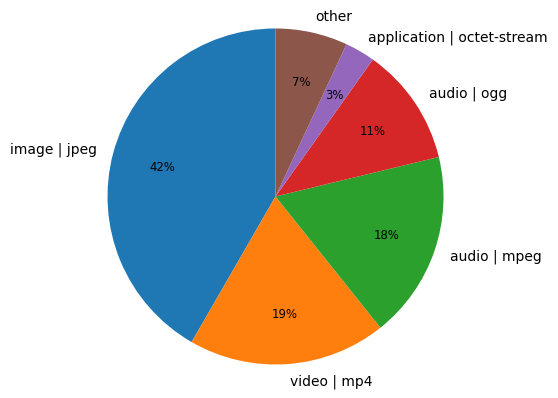

This figure's Python source: (Note: this script raises an exception after producing the figure.)
#!/usr/bin/env python3

"""
=========================================================================
A Python script to plot my phone's internal storage usage with matplotlib
=========================================================================

Author: Tadej Janež
License: MIT

Based on https://matplotlib.org/mpl_examples/pie_and_polar_charts/pie_demo_features.py

"""
from pathlib import Path

from matplotlib.font_manager import FontProperties
import matplotlib.pyplot as plt

# My phone's internal storage usage by file type
file_types_and_usage = (
    ('image | jpeg', 1483),
    ('video | mp4', 678),
    ('audio | mpeg', 642),
    ('audio | ogg', 405),
    ('application | octet-stream', 103),
    ('other', 247),
)

# Prepare fonts
font1 = FontProperties()
font1.set_family('Source Han Sans TW')
font2 = font1.copy()
font2.set_size('small')

# Prepare subplots
fig1, ax1 = plt.subplots()

# Draw pie chart
_, texts, autotexts = ax1.pie(
    # sizes
    [ftu[1] for ftu in file_types_and_usage],
    labels=[ftu[0] for ftu in file_types_and_usage],
    autopct='%1.f%%',
    pctdistance=0.7,
    startangle=90
)
# Set equal aspect ratio to ensure that pie is drawn as a circle
ax1.axis('equal')

# Set fonts
plt.setp(texts, fontproperties=font1)
plt.setp(autotexts, fontproperties=font2)

fig1.savefig(str(Path('..', 'images', 'android-internal-storage-backup-usage.svg')))
